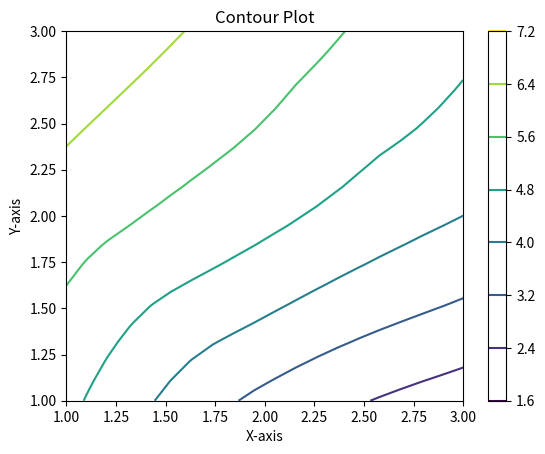

Generate this figure with matplotlib:
"""
y, 2025.1.19
mpl - contour.py
"""

import pandas as pd
import numpy as np
import matplotlib.pyplot as plt
import scipy.interpolate as si

# Sample data creation
data = {
    'x': [1, 2, 3, 1, 2, 3, 1, 2, 3],
    'y': [1, 1, 1, 2, 2, 2, 3, 3, 3],
    'z': [5, 3, 2, 6, 5, 4, 7, 6, 5]
}

# Create DataFrame
df = pd.DataFrame(data)

if False:
    # Pivot the DataFrame to create a grid of z values
    Z = df.pivot(index='y', columns='x', values='z').values

    # Get unique x and y values
    x_unique = df['x'].unique()
    y_unique = df['y'].unique()

    # Create a meshgrid for x and y values
    X, Y = np.meshgrid(x_unique, y_unique)

else:
    xlim = df.x.min(), df.x.max()
    ylim = df.y.min(), df.y.max()
    grid_count = 20
    x = df.x.values
    y = df.y.values
    z = df.z.values
    X = np.linspace(xlim[0], xlim[1], grid_count)
    Y = np.linspace(ylim[0], ylim[1], grid_count)
    Z = si.griddata((x, y), z, (X[None, :], Y[:, None]), method='cubic')

# Create the contour plot
fig, ax1 = plt.subplots()
contour = ax1.contour(X, Y, Z)

# Add labels and color bar
ax1.set_xlabel("X-axis")
ax1.set_ylabel("Y-axis")
ax1.set_title("Contour Plot")
plt.colorbar(contour)
plt.show()
